pico-8 play session: mixed d-pad (fixed 12-tick cycle), after a click and taps of 🅾, ❎, 🅾+❎, 🅾 in the second before t = 0

[t = 1 s] mixed d-pad (1.2s cycle ×~1): → ← ↑ ↓ + 🅾/❎ taps, ~1s
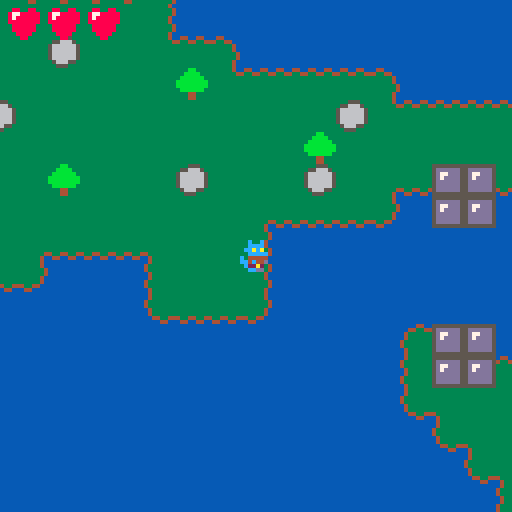
[t = 2 s] mixed d-pad (1.2s cycle ×~1): → ← ↑ ↓ + 🅾/❎ taps, ~2s
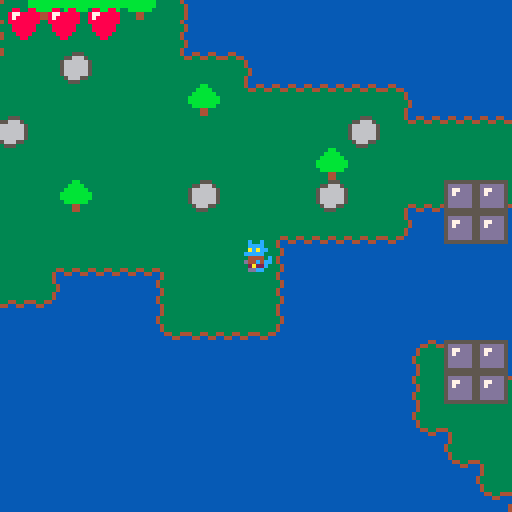
[t = 4 s] mixed d-pad (1.2s cycle ×~3): → ← ↑ ↓ + 🅾/❎ taps, ~4s
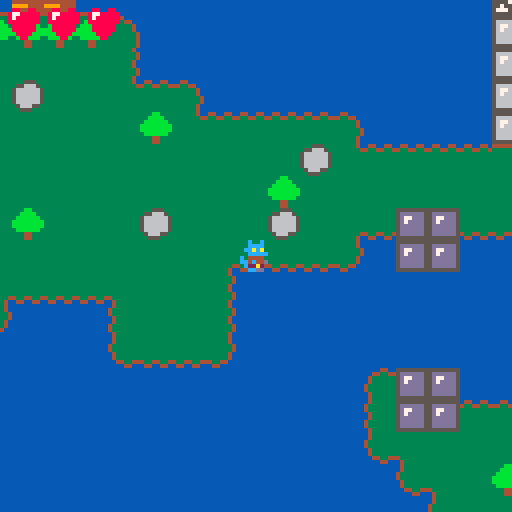
[t = 6 s] mixed d-pad (1.2s cycle ×~5): → ← ↑ ↓ + 🅾/❎ taps, ~6s
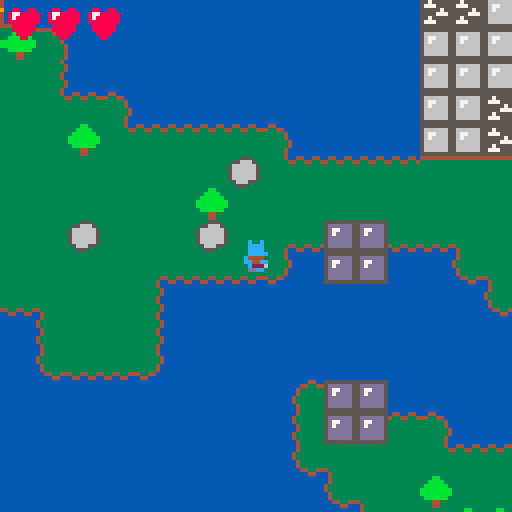
[t = 8 s] mixed d-pad (1.2s cycle ×~6): → ← ↑ ↓ + 🅾/❎ taps, ~8s
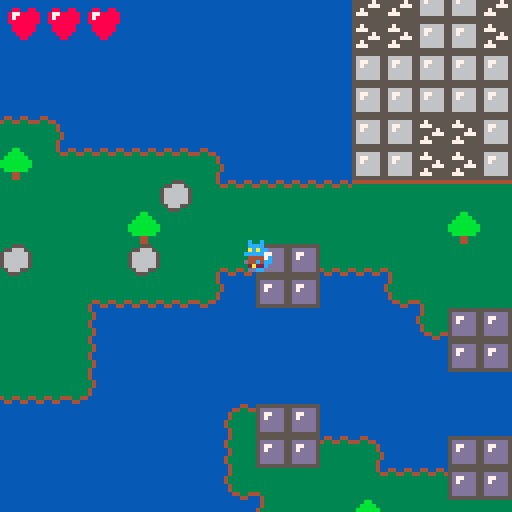

pico-8 cartridge
version 43
__lua__
-- isles of trials
-- by chromanyan

-- constants

player_anim_speed = 6
sword_hitbox_corners = {
	{x=1,y=1},
	{x=1,y=-1},
	{x=-1,y=1},
	{x=-1,y=-1},
}

misty = false

chests = {
	x81y38={ico=78,mus=1,act=(function()
		check_location("easiest chest")
	end)},
	x104y28={ico=78,mus=1,act=(function()
		check_location("spike obstacle chest")
	end)},
	x82y15={ico=78,mus=1,act=(function()
		check_location("blade corridor chest")
	end)},
	x80y24={ico=78,mus=1,act=(function()
		check_location("minor obstruction chest")
	end)},
	x65y21={ico=78,mus=1,act=(function()
		check_location("easy blade path chest")
	end)},
	x79y33={ico=78,mus=1,act=(function()
		check_location("blade squeeze chest")
	end)},
	x111y15={ico=78,mus=1,act=(function()
		check_location("spinner introduction chest")
	end)},
	x70y28={ico=78,mus=1,act=(function()
		check_location("rock shortcut chest")
	end)},
	x97y23={ico=78,mus=1,act=(function()
		check_location("mud shortcut chest")
	end)},
	x18y30={ico=78,mus=1,act=(function()
		check_location("mud run chest")
	end)},
	x45y11={ico=78,mus=1,act=(function()
		check_location("eye of the snake chest")
	end)},
	x61y12={ico=78,mus=1,act=(function()
		check_location("rocky spinners chest")
	end)},
	x91y6={ico=78,mus=1,act=(function()
		check_location("miniature forest chest")
	end)},
	x115y5={ico=78,mus=1,act=(function()
		check_location("spike weave chest")
	end)},
	x92y0={ico=78,mus=1,act=(function()
		check_location("spike path chest")
	end)},
	x79y5={ico=78,mus=1,act=(function()
		check_location("cheesable chest")
	end)},
	x119y34={ico=78,mus=1,act=(function()
		check_location("torch puzzle chest")
	end)},
	x49y19={ico=78,mus=1,act=(function()
		check_location("rocky torch secret chest")
	end)},
	x74y51={ico=78,mus=1,act=(function()
		check_location("dangerous torch puzzle chest")
	end)},
	x118y45={ico=78,mus=1,act=(function()
		check_location("rock pile chest")
	end)},
	x106y59={ico=78,mus=1,act=(function()
		check_location("mud obstacle course chest")
	end)},
	x108y59={ico=78,mus=1,act=(function()
		check_location("mud torch secret chest")
	end)},
	x93y52={ico=78,mus=1,act=(function()
		check_location("spike gap chest")
	end)},
	x58y55={ico=78,mus=1,act=(function()
		check_location("gauntlet checkpoint chest")
	end)},
	x23y53={ico=78,mus=1,act=(function()
		check_location("gauntlet chest")
	end)},
	x6y3={ico=77,mus=-1,act=(function()
		notify("game complete")
		-- no one will sit here for
		-- 16 minutes
		pbeholdt = 30000
		check_location("victory")
		music(5)
	end)}
}

torches = {
	{
		required = {"x115y30","x123y30","x119y34","x124y38"},
		act=(function()
			mset(119,34,6)
		end)
	},
	{
		required = {"x50y23"},
		act=(function()
			for i=0,3 do
				mset(51+i,23,24)
			end
			mset(53,22,24)
			mset(54,22,24)
			mset(51,24,24)
			mset(52,24,24)
		end)
	},
	{
		required = {"x70y33"},
		act=(function()
			for i=0,3 do
				mset(66+i,33,24)
				mset(66+i,34,24)
			end
		end)
	},
	{
		required = {"x63y47","x68y60","x78y61","x85y48"},
		act=(function()
			mset(74,51,6)
		end)
	},
	{
		required = {"x113y58","x121y58","x126y58"},
		act=(function()
			mset(108,59,6)
		end)
	},
	{
		required = {"x58y58"},
		act=(function()
			for i=0,3 do
				mset(44,48+i,24)
				mset(45,48+i,24)
			end
		end)
	},
	{
		required = {"x26y8","x30y8"},
		act=(function()
			for i=0,2 do
				mset(23+i,9,24)
				mset(23+i,10,24)
			end
		end)
	}
}

bubbles = {
	{
		x=108,
		y=41,
		sx=0,
		sy=2,
		dur=16
	},
	{
		x=102,
		y=44,
		sx=0,
		sy=-2,
		dur=20
	},
	{
		x=104,
		y=60,
		sx=0,
		sy=-2,
		dur=16
	},
	{
		x=78,
		y=39,
		sx=-2,
		sy=0,
		dur=32
	},
	{
		x=75,
		y=36,
		sx=2,
		sy=0,
		dur=56
	},
	{
		x=44,
		y=37,
		sx=0,
		sy=2,
		dur=20
	},
	{
		x=41,
		y=42,
		sx=0,
		sy=-2,
		dur=28
	},
	{
		x=20,
		y=53,
		sx=2,
		sy=0,
		dur=96
	},
	{
		x=21,
		y=9,
		sx=-2,
		sy=0,
		dur=64
	},
	{
		x=5,
		y=15,
		sx=2,
		sy=0,
		dur=100
	}
}

spinners = {}

-- variables

-- player variables
px = 95*8
py = 42*8
pvx = 0
pvy = 0
pframe = 0
pfdir = 1
pftimer = player_anim_speed
pfright = false
pfup = false
pmoving = false
pbeholdt = 0
pbeholdi = 0
pinv = 0
pbvx = 0
pbvy = 0
pbubblemove = 0
-- sword variables
stype = 0 -- 1=sword,2=pickaxe
sfire = 0
soff = 0 -- sword texture offset; 1 if right, 2 if dia
sflipx = false
sflipy = false
stimer = 0
sx = 0
sy = 0
fireball = {}
-- other variables
max_life = 3
temp_life = 0
temp_life_have = 0
life = max_life
shape = 0
title = true
boots = false
bootstimer = 0
key = 0
greenkey = 0
feather = 0
spikeboots = false
bubble = false

notifytext = ""
notifytime = 0

function give_it_all()
	boots = true
	key = 1
	greenkey = 1
	stype = 2
	sfire = 1
	spikeboots = true
	bubble = true
	shape = 8
end
-->8
-- player stuff

function check_mud(tile,player)
	if fget(tile,1) then
		if (not player) return true
		if spikeboots then
			return true
		else
			harm()
			return false
		end
	end
	if (bootstimer > 0 or not player) return fget(tile,2)
	return false
end

function collides_solid(x,y,spd,hor,player)
	local tile = get_map_tile(x,y)
	if (spd==0) return fget(tile,0) and not check_mud(tile,player)
	if (hor) x+=spd
	if (not hor) y+=spd
	
	return fget(tile,0) and not check_mud(tile,player)
end

function allow_move(x,y,spd,hor,player)
	if hor then
		x+=4*sgn(spd)
		y+=1
	else
		x+=1
		y+=4*sgn(spd)
	end
	if (collides_solid(x,y,spd,hor,player)) return false
	if (hor) y-=2
	if (not hor) x-=2
	if (collides_solid(x,y,spd,hor,player)) return false
	return true
end

function check_interact()
	--if (not pfup) return
	local tile = get_map_tile(px,py-7)
	if tile == 8 and key>0 then
		key -= 1
		set_map_tile(px,py-7,18)
	elseif tile == 40 and greenkey>0 then
		greenkey -= 1
		set_map_tile(px,py-7,18)
	elseif tile == 6 then
		local chest = chests["x"..mpos(px).."y"..mpos(py-7)]
		pbeholdi = chest.ico
		pbeholdt = 60
		chest:act()
		-- if (chest.mus>-1) music(chest.mus)
		if ((not chest.shapelock) or shape>=5) set_map_tile(px,py-7,22)
		return true
	end
	return false
end

function move_player()
	accel = 0.3 + (feather * 0.05)
	
	local phor = btn(⬅️) or btn(➡️)
	local pver = btn(⬆️) or btn(⬇️)
	
	if (phor) pfright = btn(➡️)
	-- originally checked pver
	-- but standing with back
	-- turned looks weird
	pfup = btn(⬆️)
	
	-- only the above check
 -- cares about horizontal
 -- or vertical
	pmoving = phor or pver
	
	if btn(🅾️) then
		if (not check_interact()) and boots and pmoving then
			if (bootstimer%6==0) sfx(13)
			bootstimer += 1
			if bootstimer >= 30 then
				accel *= 1.7
			else
				return
			end
		elseif bootstimer > 0 then
			bootstimer = 0
		end
	else
		if bootstimer > 0 then
			bootstimer = 0
		end
	end
	
	if pmoving then
		if (btn(⬅️)) pvx -= accel
		if (btn(➡️)) pvx += accel
		if (btn(⬆️)) pvy -= accel
		if (btn(⬇️)) pvy += accel
	else
		-- if player wants to stop,
		-- stop them faster
		-- (stack with later mult)
		pvx *= 0.5
		pvy *= 0.5
	end
	
	-- check if we should be
	-- allowed to move
	if (allow_move(px,py,pvx,true,true)) then
	 px += pvx
	else
	 pvx *= 0.5
	end
	if (allow_move(px,py,pvy,false,true)) then
	 py += pvy
	else
		pvy *= 0.5
	end
	
	-- friction to combat accel
	pvx *= 0.7
	pvy *= 0.7
end

function draw_player()
	local plrspr = 96
	if (misty) plrspr += 6
	if pbeholdt > 0 then
		spr(plrspr+3,px-4,py-4)
		spr(pbeholdi,px-4,py-12)
		pbeholdt -= 1
		return
	end
	if (pinv % 2 == 1) return
	if (pfup) plrspr += 16
	
	if not pmoving then
		pframe = 1
		pfdir = 1
		pftimer = player_anim_speed
	end
	
	if pftimer<=0 then
		pframe += pfdir
		if (pframe==0) pfdir=1
		if (pframe==2) pfdir=-1
		pftimer = player_anim_speed
	else
		pftimer -= 1
		-- subtract twice when running. fast move
		if (bootstimer>0) pftimer -= 2
	end
	
	spr(plrspr+pframe,px-4,py-4,1,1,pfright)
	if pbubblemove>0 then
		spr(100,px-8,py-8,2,2)
	end
end
-->8
-- sword stuff

function set_sword_dir()
	if (btn(⬆️) and btn(➡️))
	or (btn(⬆️) and btn(⬅️))
	or (btn(⬇️) and btn(⬅️))
	or (btn(⬇️) and btn(➡️))
	then
		soff = 2
	elseif btn(⬆️) or btn(⬇️) then
		soff = 0
	else
		soff = 1
	end
	sflipx = not pfright
	sflipy = btn(⬇️)
end

function sword_collide(x,y,lvl,rad)
	for i,v in pairs(sword_hitbox_corners) do
		local targetx = x+(v.x*rad)
		local targety = y+(v.y*rad)
		local tile = get_map_tile(targetx,targety)
		if (tile==7 and lvl>0) set_map_tile(targetx,targety,18)
		if (tile==23 and lvl>=2) set_map_tile(targetx,targety,18)
		if tile==16 and sfire>0 then
		 set_map_tile(targetx,targety,32)
		 torch_lit(targetx,targety)
		end
	end
end

function draw_fireball()
	for i,v in pairs(fireball) do
		circfill(v.x,v.y,sfire,9)
	end
end

function move_fireball()
	for i,v in pairs(fireball) do
		v.x += v.vx
		v.y -= v.vy
		v.t -= 1
		sword_collide(v.x,v.y,1,sfire)
		
		if (v.t<=0) del(fireball,v)
	end
end

function make_fireball(fx,fy)
	if (not sfire) return
	if (#fireball>=2) return
	add(fireball,{x=px+sx,y=py+sy,vx=fx,vy=fy,t=30})
end

function get_sword_mults()
	local xmult = 2
	local ymult = 2
	if (sflipx) xmult *= -1
	if (sflipy) ymult *= -1
	if (soff == 1) ymult *= 0
	if (soff == 0) xmult *= 0
	return {x=xmult,y=ymult}
end

function update_sword()
	if stimer > 0 then
		local mult = get_sword_mults()
		if (stimer <= 8) then
			if (abs(sx) > 0 or abs(sy) > 0) then
				sx -= mult.x
				sy += mult.y
			end
		else
			if (abs(sx) < 8) and (abs(sy) < 8) then
				sx += mult.x
				sy -= mult.y
			end
		end
		
		sword_collide(px+sx,py+sy,stype,3)
		
		stimer -= 1
	elseif btnp(❎) then
		sx=0
		sy=0
	 if (stype>0) stimer=20
	 set_sword_dir()
	 if sfire>0 then
	 	local mult = get_sword_mults()
	 	make_fireball(mult.x,mult.y)
	 end
	 sfx(0)
	end
end

function draw_sword()
	if (sx==0 and sy==0) return
	spr(48+soff+(stype*16),px+sx-4,py+sy-4,1,1,sflipx,sflipy)
end
-->8
-- painful stuff

function harm()
	if pinv>0 then
		return
	end
	sfx(1)
	if temp_life > 0 then
		temp_life -= 1
	else
		life -= 1
	end
	pinv = 30
	if life == 0 then
		life = max_life
		px = 95*8
		py = 42*8
	end
end

function check_for_harm()
	if pinv>0 then
		pinv -= 1
		return
	end
	local tile = get_map_tile(px,py)
	if (fget(tile,1) and not spikeboots) harm()
end

function make_spinner(sx,sy,styp)
	add(spinners,{
		x=(sx*8)+4,
		y=(sy*8)+4,
		typ=styp,
		dir=1
	})
end

function draw_spinners()
	for i,v in pairs(spinners) do
		spr(83+v.typ,v.x-4,v.y-4)
	end
end

function move_spinners()
	for i,v in pairs(spinners) do
		local hor = v.typ == 0
		
		if v.typ == 2 then
			if (not v.ox) v.ox = v.x
			if (not v.oy) v.oy = v.y
			v.x = v.ox + cos(t())*15
			v.y = v.oy + sin(t())*15
		elseif allow_move(v.x,v.y,v.dir,hor,false) then
			if (hor) v.x += v.dir
			if (not hor) v.y += v.dir
		else
			v.dir *= -1
		end
		
		local cx = abs(px-v.x)
		local cy = abs(py-v.y)
		-- smaller hitbox feels
		-- more fair 
		if cx < 6 and cy < 6 then
		 harm()
		end
	end
end
-->8
-- misc stuff

function draw_hud()
	for i=1,life+temp_life do
		if (i>life) then
			spr(75,px-62+((i-1)*10),py-62)
		else
			spr(68,px-62+((i-1)*10),py-62)
		end
	end
	if shape>0 then
		spr(72,px-62,py-52)
		print(shape,px-52,py-50,7)
	end
	
	if (notifytime>0) then
	 print(notifytext,px-62,py+50,7)
	 notifytime -= 1
	end
	
	if (key>0) then
		spr(71,px+54,py-63)
	end
	if (greenkey>0) then
		spr(76,px+44,py-63)
	end
end

function mpos(i)
	return flr(i/8)
end

function get_map_tile(x,y)
	return mget(mpos(x),mpos(y))
end

function set_map_tile(x,y,val)
	mset(mpos(x),mpos(y),val)
end

function draw_title()
	cls(0)
	print("0.2.0",0,0)
	print("isles of trials",34,40)
	print("made by chromanyan",28,48)
	print("player drawn by @twilightstarart",0,56)
	print("item jingles by newsoupvi",14,64)
	print("press 🅾️ to start",30,72)
end

function stay_sane()
	if (stype>2) stype=2
	if (sfire>4) sfire=4
	if (feather>20) feather=20
end

function torch_lit(x,y)
 for i,torch in pairs(torches) do
 	del(torch.required,"x"..mpos(x).."y"..mpos(y))
 	
 	if #torch.required==0 then
 	 torch:act()
 	 del(torches,torch)
 	end
 end
end

function draw_bubbles()
	if (not bubble) return
	for i,v in pairs(bubbles) do
		spr(100,v.x*8,v.y*8,2,2)
	end
end

function do_bubble_move()
	px+=pbvx
	py+=pbvy
	pbubblemove -= 1
end

function test_bubble_collide()
	if (pbubblemove>0) return
	if (not bubble) return
	for i,v in pairs(bubbles) do
		local cx = abs(px-((v.x+1)*8))
		local cy = abs(py-((v.y+1)*8))
		if cx < 8 and cy < 8 then
			px = (v.x+1)*8
			py = (v.y+1)*8
		 pbubblemove = v.dur
		 pbvx = v.sx
		 pbvy = v.sy
		end
	end
end

function notify(text)
	notifytext = text
	notifytime = 150
end
-->8
-- ap stuff

locs = {
	["easiest chest"]=			{0, 2^0},
	["spike obstacle chest"]=		{0, 2^1},
	["torch puzzle chest"]=		{0, 2^2},
	["easy blade path chest"]=			{0, 2^3},
	["minor obstruction chest"]=			{0, 2^4},
	["blade squeeze chest"]=			{0, 2^5},
	["blade corridor chest"]=			{0, 2^6},
	["cheesable chest"]=			{0, 2^7},
	["rock shortcut chest"]=				{1, 2^0},
	["mud shortcut chest"]=				{1, 2^1},
	["spinner introduction chest"]=		{1, 2^2},
	["miniature forest chest"]=	{1, 2^3},
	["spike weave chest"]=			{1, 2^4},
	["spike path chest"]=			{1, 2^5},
	["dangerous torch puzzle chest"]=		{1, 2^6},
	["mud run chest"]=	{1, 2^7},
	["rock pile chest"]=			{2, 2^0},
	["spike gap chest"]=		{2, 2^1},
	["mud obstacle course chest"]=				{2, 2^2},
	["mud torch secret chest"]=				{3, 2^3},
	["rocky spinners chest"]=			{3, 2^4},
	["rocky torch secret chest"]=			{3, 2^5},
	["eye of the snake chest"]=			{3, 2^6},
	["gauntlet checkpoint chest"]=		{3, 2^7},
	["gauntlet chest"]=				{4, 2^0},
	["victory"]=			{4, 2^1},
}
items = {
	["progressive weapon"]=			{5, 2^0}, 
	["progressive weapon (alt)"]=			{5, 2^1}, 
	["fireball spell"]=			{5, 2^2}, 
	["sprinting boots"]=		{5, 2^3}, 
	["spike boots"]=				{5, 2^4}, 
	["bubbles"]=			{5, 2^5}, 
	["yellow key"]=			{5, 2^6}, 
	["green key"]=			{5, 2^7}, 
	-- legacy
	["heart container 2"]=					{6, 2^1},
	["heart container 3"]=					{6, 2^2},
	["swift feather 2"]=					{6, 2^4},
	["swift feather 3"]=					{6, 2^5},
}

function check_location(id)
	gpio_adr = 0x5f80 + locs[id][1]
	bank = peek(gpio_adr)
	bank = bank | locs[id][2]
	poke(gpio_adr, bank)
	
	notify("checked "..id)
end

function give_items()
	for key,item in pairs(items) do

		--item = items[key]
		gpio_adr = 0x5f80 + item[1]
		bank = peek(gpio_adr)
		if (bank & item[2]) ~= 0 then
			give_vanilla_item(key)
			items[key] = nil
			--remove the item so we cannot recieve it again
		end
	end
	
	local gpio_adr = 0x5f80
	
	shape = peek(gpio_adr+8)
	
	local heart = peek(gpio_adr+9)
	if (3+heart>max_life) life = max_life+1
	max_life = 3+heart
	feather = peek(gpio_adr+10)
	local theart = peek(gpio_adr+11)
	if theart > temp_life_have then
		temp_life_have += 1
		temp_life += 1
	end
end

function give_vanilla_item(typ)
	if typ == "progressive weapon" or typ == "progressive weapon (alt)" then
		stype += 1
	end
	if typ == "fireball spell" then
		sfire += 1
	end
	if typ == "sprinting boots" then
		boots = true
	end
	if typ == "spike boots" then
		spikeboots = true
	end
	if typ == "bubbles" then
		bubble = true
	end
	if typ == "yellow key" then
		key += 1
	end
	if typ == "green key" then
		greenkey += 1
	end
	if typ == "heart container 2" or typ == "heart container 3" then
		max_life += 1
		life = max_life
	end
	if typ == "swift feather 2" or typ == "swift feather 3" then
		feather += 1
	end
end

function check_settings()
	local gpio_adr = 0x5f80+40
	local settings = peek(gpio_adr)
	if (settings & 2^0) != 0 then
		misty = true
	end
end

function ap_jingle()
	local jingle = peek(0x5f80+35)
	
	if jingle > 0 then
		music(jingle-1)
		poke(0x5f80+35,0)
	end
end
-->8
-- base p8 functions

function _init()
	for x=0,127 do
		for y=0,63 do
			if (mget(x,y) == 83) then
				make_spinner(x,y,0)
				mset(x,y,25)
			elseif (mget(x,y) == 84) then
				make_spinner(x,y,1)
				mset(x,y,25)
			elseif (mget(x,y) == 85) then
				make_spinner(x,y,2)
				mset(x,y,25)
			end
		end
	end
	--give_it_all()
end

function _draw()
	pal(1,140,1)
	pal(15,137,1)
	
	if title then
		draw_title()
		return
	end
	
	cls(1)
	camera(px-64,py-64)
	map()
	
	draw_spinners()
	draw_fireball()
	draw_sword()
	draw_player()
	if (pbubblemove==0) draw_bubbles()
	draw_hud()
end

function _update()
	stay_sane()
	if title then
		if btnp(🅾️) then
			title = false
		end
	 return
	end
	
	ap_jingle()

	if (pbeholdt>0) return
	
	if pbubblemove>0 then
		do_bubble_move()
		return
	end
	
	move_player()
	move_fireball()
	move_spinners()
	if (stype>0 or sfire>0) update_sword()
	check_for_harm()
	test_bubble_collide()
	
	give_items()
	check_settings()
end
__gfx__
00000000000044000440044000440000043333333333334099999999333bb3333333333333333333555555550000555555555555555500000000000000000000
0000000000443344433443344433440043333333333333349444444933bbbb3355555555555555555dddddd50055444444444444444455000000000000000000
007007000433333333333333333333403333333333333333944444493bbbbbb3533aa335353553535d77ddd50544444444444444444444500000000000000000
00077000043333333333333333333340333333333333333394444449bbbbbbbb53aa5a35353553535d7dddd50544444444444444444444500000000000000000
000770004333333333333333333333343333333333333333999aa999bbbbbbbb53aa5a35353553535dddddd55444444444444444444444450000000000000000
007007004333333333333333333333343333333333333333944aa4493bbbbbb3533aa335353553535dddddd55444444444444444444444450000000000000000
000000000433333333333333333333403333333333333333944444493334433355555555555555555dddddd55444444444444444444444450000000000000000
00000000043333333333333333333340333333333333333399999999333443333333333333333333555555555444444444444444444444450000000000000000
77777777043333333333333333333340333333333333333399999999333555334444444455555555555555555444444444444444444444450000000000000000
75555557433333333333333333333334333333333333333395555559355666534999994456666665557555555444444444444444444444450000000000000000
75544557433333333333333333333334333333333333333395555559566666654444444456776665577755555444444444444444444444450000000000000000
75455457043333333333333333333340333333333333333395555559566666654449999956766665555557555444444444444444444444450000000000000000
75455457043333333333333333333340333333333333333395555559566666654444444456666665555577755444444444444444444444450000000000000000
75544557433333333333333333333334333333333333333399999999566666659999444456666665557555555444444444444444444444450000000000000000
75555557433333333333333333333334433333333333333494444449356665534444444456666665577755555444444444444444444444450000000000000000
77777777043333333333333333333340043333333333334099999999335553334499999455555555555555555444444444444444444444450000000000000000
77777777043333333333333333333340000044444444000040000000444444443333333300000000000000005444444444444444444444450000000000000000
75588557043333333333333333333340004433333333440040000000000000005555555500000000000000005444444444444444444444450000000000000000
758998574333333333333333333333340433333333333340400000000000000053bbbb3500000000000000005444444444444444444444450000000000000000
789aa9874333333333333333333333340433333333333340400000000000000053bb5b3500000000000000005444444444444444444444450000000000000000
789aa9870433333333333333333333404333333333333334400000000000000053bb5b3500000000000000000544444444444444444444500000000000000000
758998570433333333333333333333404333333333333334400000000000000053bbbb3500000000000000000544444444444444444444500000000000000000
75588557004433444334433444334400433333333333333440000000000000005555555500000000000000000055444444444444444455000000000000000000
77777777000044000440044000440000433333333333333440000000000000003333333300000000000000000000555555555555555500000000000000000000
43333333444444443333333433333333433333333333333400000000000000040000000000000000000000000000000000000000000000000000000000000000
43333333333333333333333433333333433333333333333400000000000000040000000000000000000000000000000000000000000000000000000000000000
43333333333333333333333433333333433333333333333400000000000000040000000000000000000000000000000000000000000000000000000000000000
43333333333333333333333433333333433333333333333400000000000000040000000000000000000000000000000000000000000000000000000000000000
43333333333333333333333433333333043333333333334000000000000000040000000000000000000000000000000000000000000000000000000000000000
43333333333333333333333433333333043333333333334000000000000000040000000000000000000000000000000000000000000000000000000000000000
43333333333333333333333433333333004433333333440000000000000000040000000000000000000000000000000000000000000000000000000000000000
43333333333333333333333444444444000044444444000044444444000000040000000000000000000000000000000000000000000000000000000000000000
00066000000000000000006600cccc0008800880000000000088880000000000bbbbbbbb00000000000000000dd00dd0000000000aaaaa900000000000000000
0006600000060000000006660c0000c087788888000066600899998000000aa00b3333b00440000006600000d77dd00dbbbb00000aaaaa900008800000000000
000660000066000006006660c077000c8788888800066d60899aa9980000a00a00b33b000440000006600000d700000db00b00000aaaaa900aa88bb000000000
000660004446666606666600c070000c888888880066d66089aaaa98aaaaa00a000bb0000440000006600000d000000db00bbbbb00aaa9000aa00bb000000000
066666604446666600666000c000000c08888880006d660089aaaa98a9a9a00a000cc0000444aa00066677000d0000d0b00b3b3b000a90000cc00ee000000000
006446000066000004466000c000000c0888888000666000899aa998a090a00a00c11c0004444440066666600d0000d0b00b030b000a90000cc99ee000000000
0004400000060000444066000c0000c000888800060000000899998090009aa90c1111c0055555500555555000d00d00bbbb0003004444000009900000000000
00044000000000004400000000cccc0000088000000000000088880000000990cccccccc0000000007077070000dd00033330000004444000000000000000000
00066000000006000006600000070000000700000007000000000000000000000000000000000000000000000000000000000000000000000000000000000000
06655660000000600000066000088700000cc700000bb70000000000000000000000000000000000000000000000000000000000000000000000000000000000
6004400600000060000005600788880007cc5c0007b55b0000000000000000000000000000000000000000000000000000000000000000000000000000000000
000440004444445600004006088585870cc5ccc70b5bb5b700000000000000000000000000000000000000000000000000000000000000000000000000000000
000440004444445600040006785858807ccc5cc07b5bb5b000000000000000000000000000000000000000000000000000000000000000000000000000000000
0004400000000060004000000088887000c5cc7000b55b7000000000000000000000000000000000000000000000000000000000000000000000000000000000
00044000000000600400000000788000007cc000007bb00000000000000000000000000000000000000000000000000000000000000000000000000000000000
00044000000006000000000000007000000070000000700000000000000000000000000000000000000000000000000000000000000000000000000000000000
0000000000c00c000000000000000000000000000000000000000000006006000000000000000000000000000000000000000000000000000000000000000000
00c00c0000cccc0000c00c000dc00c0000000000000000000060060000999900006006000f900900000000000000000000000000000000000000000000000000
00cccc0000acacc000cccc0002acac0000000cccccc000000099990000161990009999000f161990000000000000000000000000000000000000000000000000
00acacc00ccccc0000acacc00ccccc000000c000000c00000016199006e669000016199006e66900000000000000000000000000000000000000000000000000
0ccccc000044440c0ccccc0000444400000c07700000c00006e669000022220606e6690000222206000000000000000000000000000000000000000000000000
004c440c0d44c4cc00d44c0c00444c0000c0700000000c000f29229600fd9d91002f299600dd9d91000000000000000000000000000000000000000000000000
00a222cc002a22c00022a2cc0022a20000c0700000000c000ddddd9100dddd990ddddd910ddddd99000000000000000000000000000000000000000000000000
0dd00cc000ddcc000dd00cc00dd00cc000c0000000000c0000f00900000f900000f0090000f00900000000000000000000000000000000000000000000000000
0000000000c00c00000000000000000000c0000000000c0000000000006006000000000000000000000000000000000000000000000000000000000000000000
00c00c0000cccc0000c00c000000000000c0000000000c0000600600009999000060060000000000000000000000000000000000000000000000000000000000
00cccc0000cccc0000cccc000000000000c0000000000c0000999900009999900099990000000000000000000000000000000000000000000000000000000000
00cccc000ccccc0000cccc0000000000000c00000000c00000999990066999000099999000000000000000000000000000000000000000000000000000000000
0ccccc00004444c00ccccc00000000000000c000000c000006699960002222060669996000000000000000000000000000000000000000000000000000000000
00cc440c0cc44cc00c444c000000000000000cccccc000000092291009dddd910022291000000000000000000000000000000000000000000000000000000000
002222cc06222c000022cc0000000000000000000000000000dd999000ddd99900dd999000000000000000000000000000000000000000000000000000000000
0cc00dd000ccdd000cc00dd000000000000000000000000000900f000009f00000900f0000000000000000000000000000000000000000000000000000000000
0000000000000000000000000000000000122222c1c1d100b1c1c1c2c1c1d100b1c1c1c2c2c2c281818100000000000000000000000010405122320072001241
2171310000000000000072001241212121705030000000000063818163000000000000000000000000a1a19191a1a10000000012413100001040215132000000
0000000000000000000000000000000000000000b1c1d100b1c1d100b1c1d100b1c1d10000000012415030000010202020208181812040213100000000000011
21213100001001300000000000122260713533320000000042707070705200000000000000000000009191919191910000000000115020204021513200000000
0000000000000000000000000000000000000000b1c1d100b1c1d100b1c1d100b1c1d10000000000112150202040212121518181814121703100000000000011
21513200001241502030000000000012225300000000000011212121213100000000000000000000009191919191910000000000112121012151320000000000
0000000000000000000000000000000000000000b1c1c1c0c1c1d100b1c1c1c0c1c1d10000000000124121212121212121310000001121213100000000001040
21310000000012417150203000000000000000000000001040217121215020300000000000000000009191a1a191910000000010402121212131000000000000
0000000000000000000000000000000000000000b1c1c1c1c1c1d100b1c1c1c1c1c1d10000000000001222224121512222320000001241215030000010204021
5132000000000011512222a0a0000000000000000000001121212121212170502020202030000000009191a1a191910000000011212151224150203000000000
0000000000000000000000000000000000000000b2c2c2c2c2c2d200b2c2c2c2c2c2d2000000000000000000a0a0320000000000000012224150352040705122
3200000000001040310000a0a0000000102030000000001171212121212121212121217150202020201313131313135200001040215132001241213100000000
0000000000000000000000000000000000000000919191009145910091919100914591000000000000000000a0a0000000000000000000001222352222223200
00000000000011705300000000000000116031000000001121212121212121212121702121212121212121217021217113204021513200000012415001300000
00000000000000000000000000000000000000000000000000000000000000000000000000000000000000000000000000000000000000000000000000000000
0000000042204023000000000000a0a040215020202020402121702121217121212171215122a0a0222241212121717133222222320000000000122222320000
00000000000000000000000000000000000000000000000000000000000000000000000000000000000000000000000000000000000000000000000000000000
0000004271512232000000000000a0a022224121212121212121212121212121512222223200a0a0000012412121715300000000000000000000000000000000
00000000000000000000000000000000000000000000000000000000000000000000000000000000000000000000000000000000000000000000000000000000
0000001241310000000000000000000000001222224121702151222222412121310000000000000000000012a0a0530000000000000000000000000000000000
0000000000000000000000000000000000000000000000000000000000000000000000000000000000a0a0001030000000000000000000000000000000000000
0000000081810000000000000000000000000000001222222232000000112121310000000000000000000000a0a0000000000000000000000000000000000000
0000000000000000000000000000000000000000000000000000000000000000000000000000000000a0a0001150203000000000004545450000000000000000
00000000818100000000000000000000000000000000000000000000001222223200000000000000000000000000000000000000000000000000000000000000
00000000000000000000000000000000000000000000000000000000000000000000000000000000104050204021705020202020204021310000000000000000
0000000081810000000000000000000000000000000000000000000000000000000000000010a0a0000000000000000000000000000000000000000000000000
00000000000000000000000000000000000000000000000000000000000000000000000000000000124121217121212121212171212121310000000000000000
0000000011503000000000000000000000000000000000000000000000000000000000000011a0a020300000a0a0300000000000000060300000000000000000
00000000000000000000000000000000000000000000000000000000000000000000000000000000001170212121217121512222224121310000000000001020
3000001040215030000000000000103000000000000000000000000000000000000000000012412121502020a0a0503000006300422040503000000000000000
00000000000000000000000000000000000000000000000000000000000000000000000000000000001222412170215122320000001121310000000000001101
31000011215521502030000000104050203000001020300000000000000000000000000000001241217021212121215020137113212121353200000000000000
00000000000000000000000000000000000000000000000000000000000000000000000000000000000000122222223200000000001121310000000000001222
32000012224121217150202020407155513200001101310000000000000000000000000000000012412170702121212170212171213335000000000000000000
00000000000000000000000000000000000000000000000000000000000000000000000000000000000000000000000000000000001121236300000000000000
00000000001241712121212121717121310000001222320000000000000000000000000000000000112170215122224121702171716200000000000000000000
00000000000000000000000000000000000000000000000000000000000035c0c0c0c0c0c0c03500000000000000000000000000001121217152000000000000
00000000000011212121212121512222320000000000000000000000000000000000000000000000124121513200001222412170230000000000000000000000
00000000000000000000000000000000000000000000000000000000000035c1c1c1c1c1c1c13500000000102020300000000000001121217153000000000000
00000000000011212121712121350000000000000000000000000000000000000000000000000000008181320000000000122222320000000000000000000000
00000000000000000000000000000000000000000000000000000000000035c1c1c1c2c1c1c13500000000112121310000000000001121237200000000000000
00000010300011212171212121350000000000000000000000000000106052006363000000000000008181000000000000000000000000000000000000000000
0000000000000000000000000000000000000000a0a0206013c0c0c0d00000b1c1d100b1c1d10000000000112121310000000000001121310000000000000000
0000104050204071212121212150203000000000000000000000000012224113a1a1132020300000818181000000000000000000000000000000000000000000
0000000000000000000000000000000000000000a0a0222233c2c2c1c1d000b1c1d100b1c1d10000000000112121310000000000001121310000000000000000
00001121552151222222222241717150300000000000000000000000000043a1a1a12121215020208181000000b0c0c0c0c0c0c0c0c0c0c0c0c0454500000000
00000000000000000000000000000000000000000000000000000035c1d100b1c1d100b1c1d10000000000112121310000000000001121502020603000000000
00001222415132000000000011215521310000000000000000000000000073a1a13322224121212181812020c0c1c1c1c155c1c1c1c1c1c1c1c1c1c1d0000000
000000000000000000000000000000000000000000000000000000b1c1d100b1c1d100b1c1c1c0c0c01320402121310000000000001121212121213100000000
0000000012320000000000001222412131000000000000000000000000000072720000001222222241215122c2c1c1c1c1c1c1c1c1c155c1c1c1c1c1c1d00000
000000000000000000000000000000000000000000000000000000b1c1d100b1c1d100b2c2c2c2c2c23322222222320000000000001121512241213100000000
000000000000000000000000000012223200000000000000000000000000000000000000000000001222320000b2c2c2c2c2c2c2c2c2c2c2c2c2c1c1c1d10000
000000000000000000000000000000000000000000000000000000b1c13500b1c1d1000000000000000000000000000000000000004545450011013100000000
00000000000000000000000000000000000000000000000000000000000000000000000000000000000000000000000000010000000000000001b1c1c1d10100
000000000000000000000000000000000000000000000000000000b1c1d100b1c1c1c04545000000000000000000000000000000000000000012223200000000
000000102030000000000000000000000000000000000000000000000000000000000000000000000000609191c0c0454545c0c0c0c0c0c0c0c0c1c1c1d10000
000000000000000000000000000000000000000000000000000000b1c1d100b2c2c2c2c1c1d00000000000000000000000000000000000000000000000000000
00000011013100000000000000102030000000000000000000000000000000000000000000000000a0a0919191c1c1c1c1c1c1c1c1c1c1c1c1c1c1c1c1d20000
00000000000000000000000000000000000000000000000000000035c1d10000000000b1c1d10000000000000000000000000000000000000000000000000000
00000012223200000000000000110131000000000000000000000000000000000000000000000000a0a0919191c1c1c1c1c1c1c1c1c1c1c1c1c1c1c1d2000000
000000000000000000000000000000000000000000000000000000b1c1c1c0c0c0c0c0c1c1d20000000000000000000000000000000000000000000000000000
000000000000000000000000001222320000000000000000000000000000000000000000000000000000919191c2c2c2c2c2c2c2454545c2c2c2454500000000
000000000000000000000000000000000000000000000000000000b2c2c2c2c2c2c2c2c2d2000000000000000000000000000000000000000000000000000000
__gff__
0100000000000101010100050505000001000000000001010000030505050000010000000000010101000005050500000000000000000101000000000000000000000000000000000000000000000000000000000000000000000000000000000000000000000000000000000000000000000000000000000000000000000000
0000000000000000000000000000000000000000000000000000000000000000000000000000000000000000000000000000000000000000000000000000000000000000000000000000000000000000000000000000000000000000000000000000000000000000000000000000000000000000000000000000000000000000
__map__
000000000000000000000000000000000000000000000000000000000000000000000000000000000000000000000000000000000000000000000000000000000000000000000000000000000000000000000000000000000000001906191a1a1a1a1a1a1a1a1a1a1a1a1a1a0000000000000000000000000000000000000000
000000000000000000000000000000000000000000000000000000000000000000000000000000000000000000000000000000000000000000000000000000000000000000000000000000000000000000000000000000000000001919191a1a1a1a1a1a1a1a1a1a1a1a1a1a0000000000000000000000000000000000000000
0000000000010202020300000000000000000000000000000000000000000000000000000000000000000000000000000000000000000000000000000000000000000000000000000000000000000000000000000000000000000000000000001a1a1a1a1a00000000001a1a0000000000000000000000000000000000000000
000000010204061217130000000000000000000000000000000000000000000000000000000000000000000000000000000000000000000000000000000000000000000000000000000000000000000000000000000000000000010203000000541a541a5400000001191a1a1903000000000000000000000000000000000000
000000110712121522230000000000000000000000000000000000000000000000000000000000000000000000000000000000000000000000000000000000000000000000000000000000000000000000000000000000000102041205020300000000000000240204191a1a1913000000000000000000000000000000000000
0000002122181823000000000000000000000000000000000000000000000000000000000000000000000000000000000000000000000000000000000000000000000000000000000000000000000106030000000000010204120712071205020300362402311712153317331405030000000106030000000000000000000000
00000000001818000000000000000000000000000000000000000000000000000000000000000000000000000000000000000000000000000000000000000000000000000000000000000000000011120503000000001112071212061207121205311a19191a1a33230027001112050202020412130000000000000000000000
0000000000181800000000000000000000000000000000000000000000000000000000000000000000000000000000000000000000000000000000000000000000000000000000000000000000010412120503000000111212070712120707121533171919191900000000002122222222222222230000000000000000000000
000000000018180000000000000000000000000000000000000b100c0c0c100d000000000000000000000000000000000000000000000000000000000000000000000000000000000000000001041217551213000000212214121207071212152300342300000000000000000000000000000000000000000000000000000000
0000000001181803000000000000000000000000000a0a00001b1c1c1c1c1c1d000000000000000000000000000000000000000000000000000000000000000000000000000000000000010204121212121213000000000021221412121522230000000000000000000000000000000000000000000000000000000000000000
0000000011121213000000000000000000000000000a0a00001b1c1c1c1c1c1d000000000000000000000001020300000000000000000000000000000000000000000000000000531919041212121212121523000000000000002114152300000000000000000000000000000000000000000000000000000000000000000000
000000010412120503000000000000000000000000000000002b2c2c2c1c1c1d000000000000000000010204120603000000000000000000000000000000000000000000000053191919121212121215222300000000000000000018180000000000000000000000000000000000000000000000000000000000000000000000
0000002114121212130000000000000000000000000000000000000000301232000000000000000102041212121213000000000000000000000000000106030000000000191919191a1a1a1a1a1a1a35000000000000000000000018180000000000000000000000000000000000000000000000000000000000000000000000
00000000111212152300000000000000000000000000000000000000370928092600000000010204121217121215230000000000000000000000000011121300000000001919191a1a1a1a1a1a1a1a26000000000000000000000018180000000000000000000000000000000000000000000000000000000000000000000000
000000002114152300000000000000000000000000000000000000000030123236000000010412152222222222230000000000000000000000000000111205030000000019191a1a1212171212123200000000000000000000010218180203000000000000000000000000000000000000000000000000000000000000000000
00000000000a0a00000000000000000000000000000000000000000000111212171818180455152300000000000000000000000000000000000000001112121300000000191955171522222214121300000106030000000102041518181405030000000000000000000000000000010603000000000000000000000000000000
00000000000a0a00000000000000000000000000000000000000000000111212171818181412130000000000000000000000000000000001020300010417120503000000211417152300000011121300002114130000001117121300002114050202030000000000000000000000111523000000000000000000000000000000
0000000000000000000000000000000000000000000000000000000000212235270000001112050300000000000000000000000000010204170502041755152223000000003417350000000011121300000011130000010412152300000021221412050203000000000000000001041300000000000000000000000000000000
0000000000000000000000000000000000000000000000000000000000000000000000005314120502020203000000000000000000111217551712171522230000000000000027000000000053120502020204130000301212320000000000001112121213000000000000010204152300000000000000000000000000000000
0000000000000000000000000000000000000000000000000000000000000000000000000053141212171205020300000106030000211412171212121300000000000000000000000000000053121522222222230037090809092600000000001112551218180203000001041212130000000000000000000000000000000000
0000000000000000000000000000000000000000000000000000000000000000000000000000532222221412121300001112130000001112121212121300000000000000000000000000000030123200000000000024121212320000000000002114121518181405020204125512130000000000000000000000000000000000
0000000000000000000000000000000000000000000000000000000000000000000000000000000000002114121300002120130000010412121712170503000001060300190000190000193707120726000000000011121207130000000000000021222300002133173322141215230000000000000000000000000000000000
0000000000000000000000000000000000000000000000000000000000000000000000000000000000000011120503000011130000211417121217551713000011120502310202310202313112071225000000000011121522230000000000000000000000000000270000212223000000000000000000000000000000000000
0000000000000000000000000000000000000000000000000000000000000000000000000000000000000104121253000011100300002122221412171213000011121212121212121212121212121205020202020204152300000000000000000106030000000000000000000000000000000000000000000000000000000000
0000000000000000000000000000000000000000000000000000000000000000000000000000000000001107121253000021222300000000001112121523000011121522332222332222332214121212061212071212320c0c0c0c0c0c0c0c0d1112130000000000000000000000000000000000000000000000000000000000
000000000000000000000000000000000000000000000000000000000000000000000000000000000000111212155300000000000000000000211412130000001b1c1d00540000540000540021221412071212121212322c2c2c2c2c2c1c1c1c0c0c0c0d00000000000000000000000000000000000000000000000000000000
000000000000000000000000000000000000000000000000000000000000000000000000000000000102041212130000000000000000000000002114130000001b1c1d00000000000000000000002114121522222214050300000000001b1c1c1c1c1c1d00000000000000000000000000000000000000000000000000000000
000000000000000000000000000000000000000000000000000000000000000000000000000000001112120712130000000000000000000000000011130000001b1c1d00000000000000000000000011152300000011170502020203001b1c1c551c1c1d00000000000000000000000000000000000000000000000000000000
0000000000000000000000000000000000000000000000000000000000000000000000000000002404121212152300000000000000000000000000303200000011121300362406030000000000000011130000000021141212121253001b1c1c1c1c1c1c0c0c0c02060300000000000000000000000000000000000000000000
0000000000000000000000000000000000000000545454001919190054195400191919000000370707073322230000000000000000000000000024171725000011120531171212050300360000000104130000000000212222221413002b2c2c2c2c2c2c2c2c2c14120502020300000000000102030000000000010203000000
00000000000000000000000000000000000106020c0c0d000b0c0c0c0c0c0d000b0c0c0c0c0c0c1818180000000000000000000000000000010204171205020204121212173322140531173102020417050203000000000000001818000000000000000000000021221412121300000000002110130000000001041005030000
00000000000000000000000000000000001112121c1c1d001b1c1c1c1c1c1d001b1c1c1c1c1c1c1818180000000000000000000000000001041215331733141212121535270000212233173314071212121213000000000000001818000000000000000000000000001a1a19191a1a0000000011120300000011121215230000
